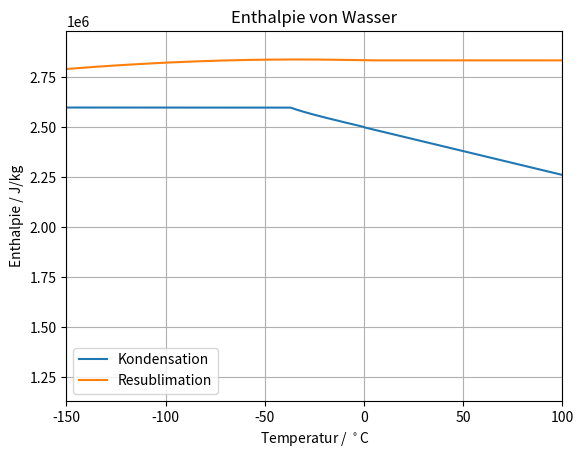

Source code (Python): (Note: this script raises an exception after producing the figure.)
import numpy as np
import matplotlib.pyplot as plt
import math

t_0 = 273.15
n_a = 6.02214076e23
m_v = n_a*0.002991e-23

def enthalpy_evaporation(temperature):

	# This function returns the enthalpy of evaporation depending on the temperature.
	temperature = temperature

	if (temperature<t_0):
		# This follows Eq. (9) in Murphy DM, Koop T. Review of the vapour pressures of ice and supercooled water for atmospheric applications.
		# QUARTERLY JOURNAL OF THE ROYAL METEOROLOGICAL SOCIETY. 2005;131(608):1539-1565.
		# clipping values that are too extreme for these approximations
		if (temperature<236.0):
			temperature = 236.0
		enthalpy_evaporation = 56579.0 - 42.212*temperature + math.exp(0.1149*(281.6 - temperature))
		# unit conversion from J/mol to J/kg
		enthalpy_evaporation = enthalpy_evaporation/m_v
	else:
		# This follows the formula (Eq. (8)) cited by Huang:
		# A Simple Accurate Formula for Calculating Saturation Vapor Pressure of Water and Ice, 2018, DOI: 10.1175/JAMC-D-17-0334.1.
		# clipping values that are too extreme for these approximations
		if (temperature>t_0+100.0):
			temperature = t_0 + 100.0
		enthalpy_evaporation = 3151378.0 - 2386.0*temperature
	
	return enthalpy_evaporation
  
def enthalpy_sublimation(temperature):

	# This function returns the enthalpy of sublimation depending on the temperature.
	# It follows Eq. (5) in Murphy DM, Koop T. Review of the vapour pressures of ice and supercooled water for atmospheric applications.
	# QUARTERLY JOURNAL OF THE ROYAL METEOROLOGICAL SOCIETY. 2005;131(608):1539-1565.

	# clipping values that are too extreme for this approximation
	if (temperature<30.0):
		temperature = 30.0
	# sublimation is not happening in thermodynamic equilibrium at temperatures > t_0
	if (temperature>t_0):
		temperature = t_0
	
	enthalpy_sublimation = 46782.5 + 35.8925*temperature - 0.07414*temperature**2 + 541.5*math.exp(-(temperature/123.75)**2)

	# unit conversion from J/mol to J/kg
	enthalpy_sublimation = enthalpy_sublimation/m_v
	
	return enthalpy_sublimation

temp_c_evap_vector = np.linspace(-150, 100, 10000)
enthap_evap_vector = np.zeros([len(temp_c_evap_vector)])

for ji in range(len(temp_c_evap_vector)):
	enthap_evap_vector[ji] = enthalpy_evaporation(temp_c_evap_vector[ji] + t_0)

temp_c_sub_vector = np.linspace(-150, 1000, 10000)
enthap_sub_vector = np.zeros([len(temp_c_evap_vector)])

for ji in range(len(temp_c_evap_vector)):
	enthap_sub_vector[ji] = enthalpy_sublimation(temp_c_sub_vector[ji] + t_0)

fig = plt.figure()
plt.title("Enthalpie von Wasser")
plt.plot(temp_c_evap_vector, enthap_evap_vector)
plt.plot(temp_c_sub_vector, enthap_sub_vector)
plt.xlim([min(temp_c_sub_vector), max(temp_c_evap_vector)])
plt.ylim([0.5*min(enthap_evap_vector), 1.05*max(enthap_sub_vector)])
plt.legend(["Kondensation", "Resublimation"])
plt.xlabel(r"Temperatur / $^\circ$C")
plt.ylabel(r"Enthalpie / J/kg")
plt.grid()
fig.savefig("figs/enthalpy.png", dpi = 500)








